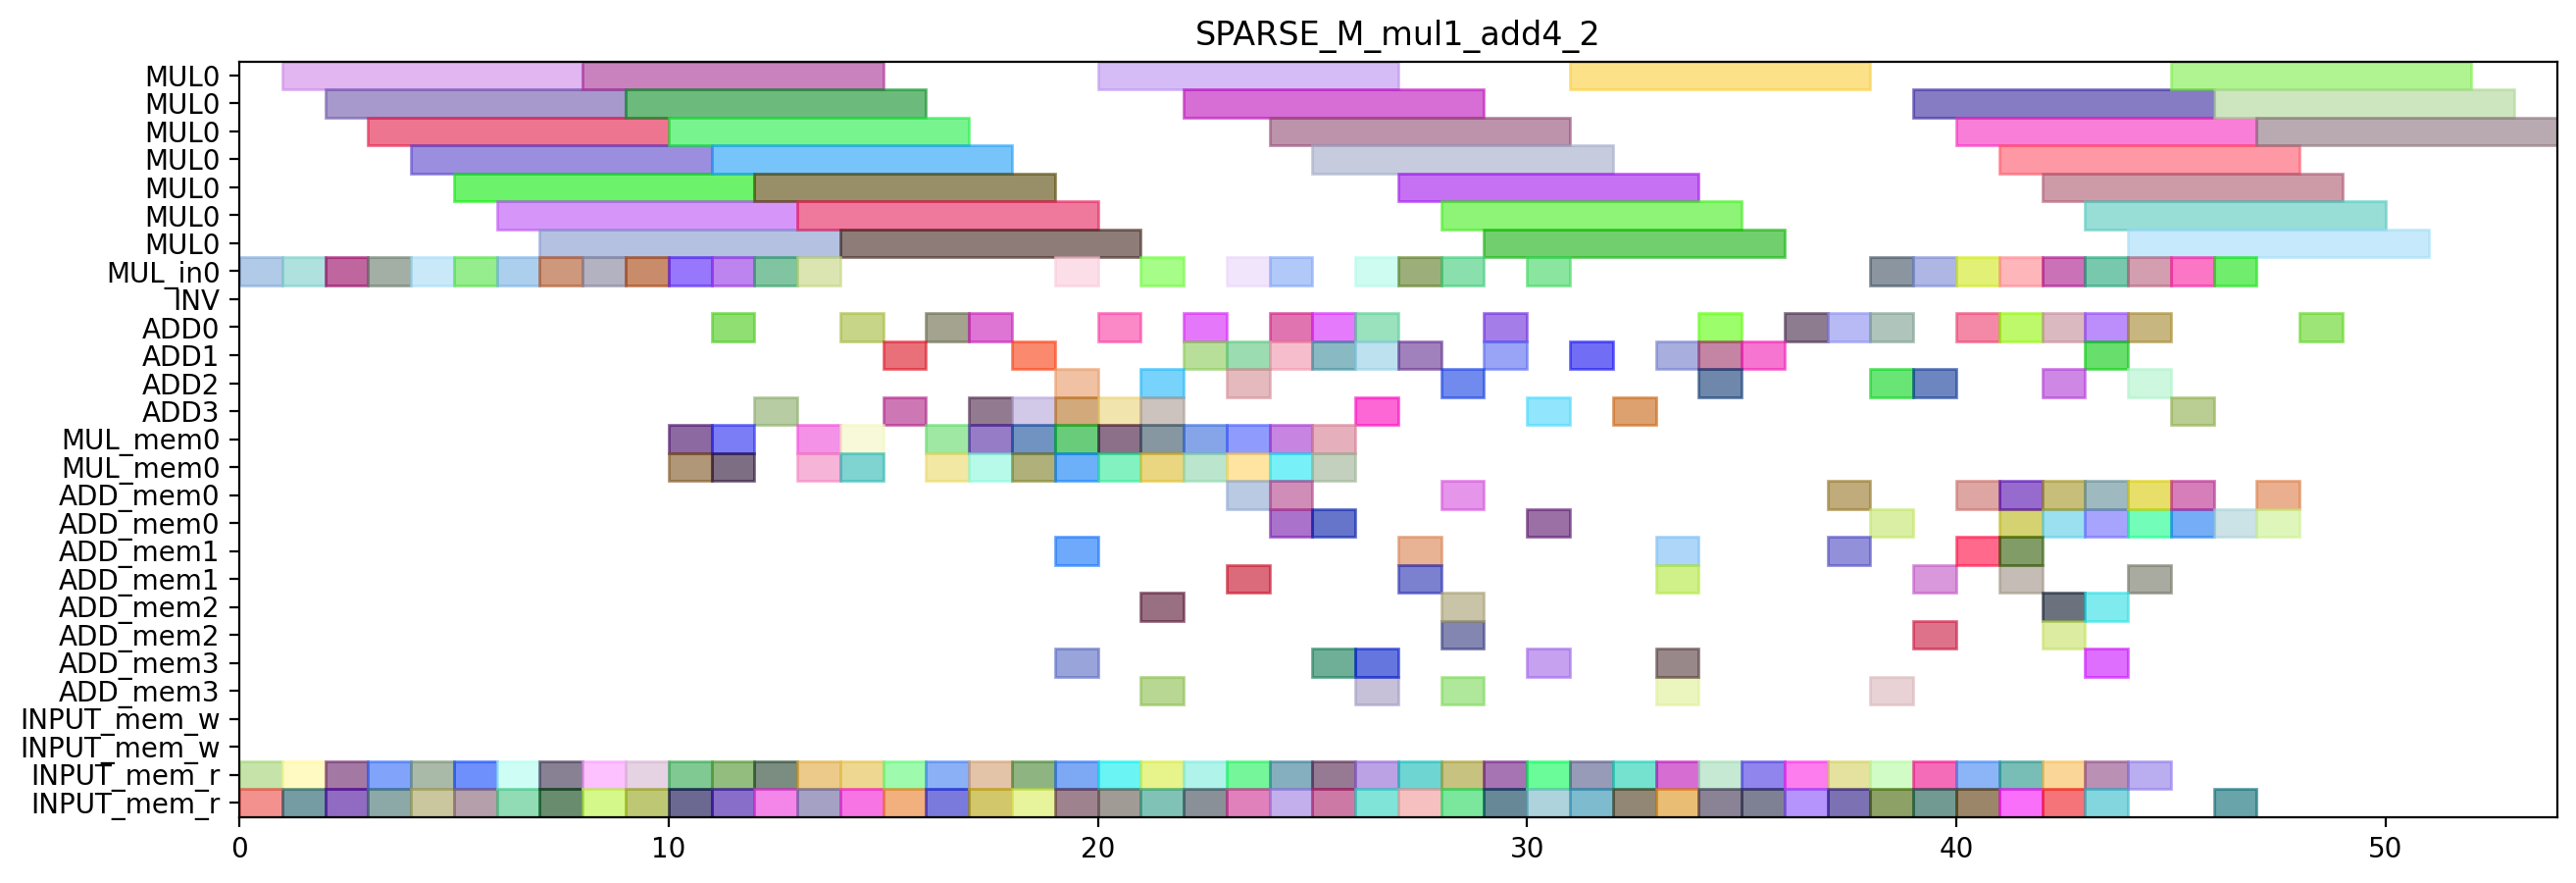

Here is the Python script that generated this plot:
from pyschedule import Scenario, solvers, plotters, alt


def solve():
	horizon = 133
	S = Scenario("SPARSE_M_mul1_add4_2", horizon=horizon)

	# resource
	MUL = S.Resources('MUL', num=1, size=7)
	MUL_in = S.Resources('MUL_in', num=1)
	INV = S.Resource('INV')
	ADD = S.Resources('ADD', num=4, periods=range(1, horizon))
	MUL_mem = S.Resources('MUL_mem', num=1, size=2)
	ADD_mem = S.Resources('ADD_mem', num=4, size=2)
	INPUT_mem_w = S.Resource('INPUT_mem_w', size=2)
	INPUT_mem_r = S.Resource('INPUT_mem_r', size=2)

	# result of previous scheduling
	t4_t2_t1_in = S.Task('t4_t2_t1_in', length=1, delay_cost=1)
	S += t4_t2_t1_in >= 0
	t4_t2_t1_in += MUL_in[0]

	t4_t2_t1_mem0 = S.Task('t4_t2_t1_mem0', length=1, delay_cost=1)
	S += t4_t2_t1_mem0 >= 0
	t4_t2_t1_mem0 += INPUT_mem_r

	t4_t2_t1_mem1 = S.Task('t4_t2_t1_mem1', length=1, delay_cost=1)
	S += t4_t2_t1_mem1 >= 0
	t4_t2_t1_mem1 += INPUT_mem_r

	t4_t1_t0_in = S.Task('t4_t1_t0_in', length=1, delay_cost=1)
	S += t4_t1_t0_in >= 1
	t4_t1_t0_in += MUL_in[0]

	t4_t1_t0_mem0 = S.Task('t4_t1_t0_mem0', length=1, delay_cost=1)
	S += t4_t1_t0_mem0 >= 1
	t4_t1_t0_mem0 += INPUT_mem_r

	t4_t1_t0_mem1 = S.Task('t4_t1_t0_mem1', length=1, delay_cost=1)
	S += t4_t1_t0_mem1 >= 1
	t4_t1_t0_mem1 += INPUT_mem_r

	t4_t2_t1 = S.Task('t4_t2_t1', length=7, delay_cost=1)
	S += t4_t2_t1 >= 1
	t4_t2_t1 += MUL[0]

	t4_t0_t1_in = S.Task('t4_t0_t1_in', length=1, delay_cost=1)
	S += t4_t0_t1_in >= 2
	t4_t0_t1_in += MUL_in[0]

	t4_t0_t1_mem0 = S.Task('t4_t0_t1_mem0', length=1, delay_cost=1)
	S += t4_t0_t1_mem0 >= 2
	t4_t0_t1_mem0 += INPUT_mem_r

	t4_t0_t1_mem1 = S.Task('t4_t0_t1_mem1', length=1, delay_cost=1)
	S += t4_t0_t1_mem1 >= 2
	t4_t0_t1_mem1 += INPUT_mem_r

	t4_t1_t0 = S.Task('t4_t1_t0', length=7, delay_cost=1)
	S += t4_t1_t0 >= 2
	t4_t1_t0 += MUL[0]

	t4_t0_t0_in = S.Task('t4_t0_t0_in', length=1, delay_cost=1)
	S += t4_t0_t0_in >= 3
	t4_t0_t0_in += MUL_in[0]

	t4_t0_t0_mem0 = S.Task('t4_t0_t0_mem0', length=1, delay_cost=1)
	S += t4_t0_t0_mem0 >= 3
	t4_t0_t0_mem0 += INPUT_mem_r

	t4_t0_t0_mem1 = S.Task('t4_t0_t0_mem1', length=1, delay_cost=1)
	S += t4_t0_t0_mem1 >= 3
	t4_t0_t0_mem1 += INPUT_mem_r

	t4_t0_t1 = S.Task('t4_t0_t1', length=7, delay_cost=1)
	S += t4_t0_t1 >= 3
	t4_t0_t1 += MUL[0]

	t4_t0_t0 = S.Task('t4_t0_t0', length=7, delay_cost=1)
	S += t4_t0_t0 >= 4
	t4_t0_t0 += MUL[0]

	t4_t8_t0_in = S.Task('t4_t8_t0_in', length=1, delay_cost=1)
	S += t4_t8_t0_in >= 4
	t4_t8_t0_in += MUL_in[0]

	t4_t8_t0_mem0 = S.Task('t4_t8_t0_mem0', length=1, delay_cost=1)
	S += t4_t8_t0_mem0 >= 4
	t4_t8_t0_mem0 += INPUT_mem_r

	t4_t8_t0_mem1 = S.Task('t4_t8_t0_mem1', length=1, delay_cost=1)
	S += t4_t8_t0_mem1 >= 4
	t4_t8_t0_mem1 += INPUT_mem_r

	t2_t1_in = S.Task('t2_t1_in', length=1, delay_cost=1)
	S += t2_t1_in >= 5
	t2_t1_in += MUL_in[0]

	t2_t1_mem0 = S.Task('t2_t1_mem0', length=1, delay_cost=1)
	S += t2_t1_mem0 >= 5
	t2_t1_mem0 += INPUT_mem_r

	t2_t1_mem1 = S.Task('t2_t1_mem1', length=1, delay_cost=1)
	S += t2_t1_mem1 >= 5
	t2_t1_mem1 += INPUT_mem_r

	t4_t8_t0 = S.Task('t4_t8_t0', length=7, delay_cost=1)
	S += t4_t8_t0 >= 5
	t4_t8_t0 += MUL[0]

	t2_t0_in = S.Task('t2_t0_in', length=1, delay_cost=1)
	S += t2_t0_in >= 6
	t2_t0_in += MUL_in[0]

	t2_t0_mem0 = S.Task('t2_t0_mem0', length=1, delay_cost=1)
	S += t2_t0_mem0 >= 6
	t2_t0_mem0 += INPUT_mem_r

	t2_t0_mem1 = S.Task('t2_t0_mem1', length=1, delay_cost=1)
	S += t2_t0_mem1 >= 6
	t2_t0_mem1 += INPUT_mem_r

	t2_t1 = S.Task('t2_t1', length=7, delay_cost=1)
	S += t2_t1 >= 6
	t2_t1 += MUL[0]

	t1_t0_in = S.Task('t1_t0_in', length=1, delay_cost=1)
	S += t1_t0_in >= 7
	t1_t0_in += MUL_in[0]

	t1_t0_mem0 = S.Task('t1_t0_mem0', length=1, delay_cost=1)
	S += t1_t0_mem0 >= 7
	t1_t0_mem0 += INPUT_mem_r

	t1_t0_mem1 = S.Task('t1_t0_mem1', length=1, delay_cost=1)
	S += t1_t0_mem1 >= 7
	t1_t0_mem1 += INPUT_mem_r

	t2_t0 = S.Task('t2_t0', length=7, delay_cost=1)
	S += t2_t0 >= 7
	t2_t0 += MUL[0]

	t0_t1_in = S.Task('t0_t1_in', length=1, delay_cost=1)
	S += t0_t1_in >= 8
	t0_t1_in += MUL_in[0]

	t0_t1_mem0 = S.Task('t0_t1_mem0', length=1, delay_cost=1)
	S += t0_t1_mem0 >= 8
	t0_t1_mem0 += INPUT_mem_r

	t0_t1_mem1 = S.Task('t0_t1_mem1', length=1, delay_cost=1)
	S += t0_t1_mem1 >= 8
	t0_t1_mem1 += INPUT_mem_r

	t1_t0 = S.Task('t1_t0', length=7, delay_cost=1)
	S += t1_t0 >= 8
	t1_t0 += MUL[0]

	t0_t1 = S.Task('t0_t1', length=7, delay_cost=1)
	S += t0_t1 >= 9
	t0_t1 += MUL[0]

	t4_t8_t1_in = S.Task('t4_t8_t1_in', length=1, delay_cost=1)
	S += t4_t8_t1_in >= 9
	t4_t8_t1_in += MUL_in[0]

	t4_t8_t1_mem0 = S.Task('t4_t8_t1_mem0', length=1, delay_cost=1)
	S += t4_t8_t1_mem0 >= 9
	t4_t8_t1_mem0 += INPUT_mem_r

	t4_t8_t1_mem1 = S.Task('t4_t8_t1_mem1', length=1, delay_cost=1)
	S += t4_t8_t1_mem1 >= 9
	t4_t8_t1_mem1 += INPUT_mem_r

	t4_t2_t0_in = S.Task('t4_t2_t0_in', length=1, delay_cost=1)
	S += t4_t2_t0_in >= 10
	t4_t2_t0_in += MUL_in[0]

	t4_t2_t0_mem0 = S.Task('t4_t2_t0_mem0', length=1, delay_cost=1)
	S += t4_t2_t0_mem0 >= 10
	t4_t2_t0_mem0 += INPUT_mem_r

	t4_t2_t0_mem1 = S.Task('t4_t2_t0_mem1', length=1, delay_cost=1)
	S += t4_t2_t0_mem1 >= 10
	t4_t2_t0_mem1 += INPUT_mem_r

	t4_t8_t1 = S.Task('t4_t8_t1', length=7, delay_cost=1)
	S += t4_t8_t1 >= 10
	t4_t8_t1 += MUL[0]

	t4_t1_t1_in = S.Task('t4_t1_t1_in', length=1, delay_cost=1)
	S += t4_t1_t1_in >= 11
	t4_t1_t1_in += MUL_in[0]

	t4_t1_t1_mem0 = S.Task('t4_t1_t1_mem0', length=1, delay_cost=1)
	S += t4_t1_t1_mem0 >= 11
	t4_t1_t1_mem0 += INPUT_mem_r

	t4_t1_t1_mem1 = S.Task('t4_t1_t1_mem1', length=1, delay_cost=1)
	S += t4_t1_t1_mem1 >= 11
	t4_t1_t1_mem1 += INPUT_mem_r

	t4_t2_t0 = S.Task('t4_t2_t0', length=7, delay_cost=1)
	S += t4_t2_t0 >= 11
	t4_t2_t0 += MUL[0]

	t1_t1_in = S.Task('t1_t1_in', length=1, delay_cost=1)
	S += t1_t1_in >= 12
	t1_t1_in += MUL_in[0]

	t1_t1_mem0 = S.Task('t1_t1_mem0', length=1, delay_cost=1)
	S += t1_t1_mem0 >= 12
	t1_t1_mem0 += INPUT_mem_r

	t1_t1_mem1 = S.Task('t1_t1_mem1', length=1, delay_cost=1)
	S += t1_t1_mem1 >= 12
	t1_t1_mem1 += INPUT_mem_r

	t4_t1_t1 = S.Task('t4_t1_t1', length=7, delay_cost=1)
	S += t4_t1_t1 >= 12
	t4_t1_t1 += MUL[0]

	t0_t0_in = S.Task('t0_t0_in', length=1, delay_cost=1)
	S += t0_t0_in >= 13
	t0_t0_in += MUL_in[0]

	t0_t0_mem0 = S.Task('t0_t0_mem0', length=1, delay_cost=1)
	S += t0_t0_mem0 >= 13
	t0_t0_mem0 += INPUT_mem_r

	t0_t0_mem1 = S.Task('t0_t0_mem1', length=1, delay_cost=1)
	S += t0_t0_mem1 >= 13
	t0_t0_mem1 += INPUT_mem_r

	t1_t1 = S.Task('t1_t1', length=7, delay_cost=1)
	S += t1_t1 >= 13
	t1_t1 += MUL[0]

	t0_t0 = S.Task('t0_t0', length=7, delay_cost=1)
	S += t0_t0 >= 14
	t0_t0 += MUL[0]

	t4_t51_mem0 = S.Task('t4_t51_mem0', length=1, delay_cost=1)
	S += t4_t51_mem0 >= 14
	t4_t51_mem0 += INPUT_mem_r

	t4_t51_mem1 = S.Task('t4_t51_mem1', length=1, delay_cost=1)
	S += t4_t51_mem1 >= 14
	t4_t51_mem1 += INPUT_mem_r

	t4_t1_t2_mem0 = S.Task('t4_t1_t2_mem0', length=1, delay_cost=1)
	S += t4_t1_t2_mem0 >= 15
	t4_t1_t2_mem0 += INPUT_mem_r

	t4_t1_t2_mem1 = S.Task('t4_t1_t2_mem1', length=1, delay_cost=1)
	S += t4_t1_t2_mem1 >= 15
	t4_t1_t2_mem1 += INPUT_mem_r

	t4_t51 = S.Task('t4_t51', length=1, delay_cost=1)
	S += t4_t51 >= 15
	t4_t51 += ADD[3]

	t2_t2_mem0 = S.Task('t2_t2_mem0', length=1, delay_cost=1)
	S += t2_t2_mem0 >= 16
	t2_t2_mem0 += INPUT_mem_r

	t2_t2_mem1 = S.Task('t2_t2_mem1', length=1, delay_cost=1)
	S += t2_t2_mem1 >= 16
	t2_t2_mem1 += INPUT_mem_r

	t4_t1_t2 = S.Task('t4_t1_t2', length=1, delay_cost=1)
	S += t4_t1_t2 >= 16
	t4_t1_t2 += ADD[0]

	t0_t2_mem0 = S.Task('t0_t2_mem0', length=1, delay_cost=1)
	S += t0_t2_mem0 >= 17
	t0_t2_mem0 += INPUT_mem_r

	t0_t2_mem1 = S.Task('t0_t2_mem1', length=1, delay_cost=1)
	S += t0_t2_mem1 >= 17
	t0_t2_mem1 += INPUT_mem_r

	t2_t2 = S.Task('t2_t2', length=1, delay_cost=1)
	S += t2_t2 >= 17
	t2_t2 += ADD[0]

	t0_t2 = S.Task('t0_t2', length=1, delay_cost=1)
	S += t0_t2 >= 18
	t0_t2 += ADD[1]

	t0_t3_mem0 = S.Task('t0_t3_mem0', length=1, delay_cost=1)
	S += t0_t3_mem0 >= 18
	t0_t3_mem0 += INPUT_mem_r

	t0_t3_mem1 = S.Task('t0_t3_mem1', length=1, delay_cost=1)
	S += t0_t3_mem1 >= 18
	t0_t3_mem1 += INPUT_mem_r

	t0_t3 = S.Task('t0_t3', length=1, delay_cost=1)
	S += t0_t3 >= 19
	t0_t3 += ADD[3]

	t4_t0_t2_mem0 = S.Task('t4_t0_t2_mem0', length=1, delay_cost=1)
	S += t4_t0_t2_mem0 >= 19
	t4_t0_t2_mem0 += INPUT_mem_r

	t4_t0_t2_mem1 = S.Task('t4_t0_t2_mem1', length=1, delay_cost=1)
	S += t4_t0_t2_mem1 >= 19
	t4_t0_t2_mem1 += INPUT_mem_r

	t4_t0_t2 = S.Task('t4_t0_t2', length=1, delay_cost=1)
	S += t4_t0_t2 >= 20
	t4_t0_t2 += ADD[3]

	t4_t0_t3_mem0 = S.Task('t4_t0_t3_mem0', length=1, delay_cost=1)
	S += t4_t0_t3_mem0 >= 20
	t4_t0_t3_mem0 += INPUT_mem_r

	t4_t0_t3_mem1 = S.Task('t4_t0_t3_mem1', length=1, delay_cost=1)
	S += t4_t0_t3_mem1 >= 20
	t4_t0_t3_mem1 += INPUT_mem_r

	t1_t2_mem0 = S.Task('t1_t2_mem0', length=1, delay_cost=1)
	S += t1_t2_mem0 >= 21
	t1_t2_mem0 += INPUT_mem_r

	t1_t2_mem1 = S.Task('t1_t2_mem1', length=1, delay_cost=1)
	S += t1_t2_mem1 >= 21
	t1_t2_mem1 += INPUT_mem_r

	t4_t0_t3 = S.Task('t4_t0_t3', length=1, delay_cost=1)
	S += t4_t0_t3 >= 21
	t4_t0_t3 += ADD[2]

	t1_t2 = S.Task('t1_t2', length=1, delay_cost=1)
	S += t1_t2 >= 22
	t1_t2 += ADD[1]

	t2_t3_mem0 = S.Task('t2_t3_mem0', length=1, delay_cost=1)
	S += t2_t3_mem0 >= 22
	t2_t3_mem0 += INPUT_mem_r

	t2_t3_mem1 = S.Task('t2_t3_mem1', length=1, delay_cost=1)
	S += t2_t3_mem1 >= 22
	t2_t3_mem1 += INPUT_mem_r

	t2_t3 = S.Task('t2_t3', length=1, delay_cost=1)
	S += t2_t3 >= 23
	t2_t3 += ADD[1]

	t4_t1_t3_mem0 = S.Task('t4_t1_t3_mem0', length=1, delay_cost=1)
	S += t4_t1_t3_mem0 >= 23
	t4_t1_t3_mem0 += INPUT_mem_r

	t4_t1_t3_mem1 = S.Task('t4_t1_t3_mem1', length=1, delay_cost=1)
	S += t4_t1_t3_mem1 >= 23
	t4_t1_t3_mem1 += INPUT_mem_r

	t4_t1_t3 = S.Task('t4_t1_t3', length=1, delay_cost=1)
	S += t4_t1_t3 >= 24
	t4_t1_t3 += ADD[0]

	t4_t50_mem0 = S.Task('t4_t50_mem0', length=1, delay_cost=1)
	S += t4_t50_mem0 >= 24
	t4_t50_mem0 += INPUT_mem_r

	t4_t50_mem1 = S.Task('t4_t50_mem1', length=1, delay_cost=1)
	S += t4_t50_mem1 >= 24
	t4_t50_mem1 += INPUT_mem_r

	t4_t41_mem0 = S.Task('t4_t41_mem0', length=1, delay_cost=1)
	S += t4_t41_mem0 >= 25
	t4_t41_mem0 += INPUT_mem_r

	t4_t41_mem1 = S.Task('t4_t41_mem1', length=1, delay_cost=1)
	S += t4_t41_mem1 >= 25
	t4_t41_mem1 += INPUT_mem_r

	t4_t50 = S.Task('t4_t50', length=1, delay_cost=1)
	S += t4_t50 >= 25
	t4_t50 += ADD[0]

	t1_t3_mem0 = S.Task('t1_t3_mem0', length=1, delay_cost=1)
	S += t1_t3_mem0 >= 26
	t1_t3_mem0 += INPUT_mem_r

	t1_t3_mem1 = S.Task('t1_t3_mem1', length=1, delay_cost=1)
	S += t1_t3_mem1 >= 26
	t1_t3_mem1 += INPUT_mem_r

	t4_t41 = S.Task('t4_t41', length=1, delay_cost=1)
	S += t4_t41 >= 26
	t4_t41 += ADD[3]

	t1_t3 = S.Task('t1_t3', length=1, delay_cost=1)
	S += t1_t3 >= 27
	t1_t3 += ADD[1]

	t4_t40_mem0 = S.Task('t4_t40_mem0', length=1, delay_cost=1)
	S += t4_t40_mem0 >= 27
	t4_t40_mem0 += INPUT_mem_r

	t4_t40_mem1 = S.Task('t4_t40_mem1', length=1, delay_cost=1)
	S += t4_t40_mem1 >= 27
	t4_t40_mem1 += INPUT_mem_r

	t4_t2_t3_mem0 = S.Task('t4_t2_t3_mem0', length=1, delay_cost=1)
	S += t4_t2_t3_mem0 >= 28
	t4_t2_t3_mem0 += INPUT_mem_r

	t4_t2_t3_mem1 = S.Task('t4_t2_t3_mem1', length=1, delay_cost=1)
	S += t4_t2_t3_mem1 >= 28
	t4_t2_t3_mem1 += INPUT_mem_r

	t4_t40 = S.Task('t4_t40', length=1, delay_cost=1)
	S += t4_t40 >= 28
	t4_t40 += ADD[2]

	t4_t2_t2_mem0 = S.Task('t4_t2_t2_mem0', length=1, delay_cost=1)
	S += t4_t2_t2_mem0 >= 29
	t4_t2_t2_mem0 += INPUT_mem_r

	t4_t2_t2_mem1 = S.Task('t4_t2_t2_mem1', length=1, delay_cost=1)
	S += t4_t2_t2_mem1 >= 29
	t4_t2_t2_mem1 += INPUT_mem_r

	t4_t2_t3 = S.Task('t4_t2_t3', length=1, delay_cost=1)
	S += t4_t2_t3 >= 29
	t4_t2_t3 += ADD[0]

	t4_t2_t2 = S.Task('t4_t2_t2', length=1, delay_cost=1)
	S += t4_t2_t2 >= 30
	t4_t2_t2 += ADD[3]

	t91_mem0 = S.Task('t91_mem0', length=1, delay_cost=1)
	S += t91_mem0 >= 30
	t91_mem0 += INPUT_mem_r

	t91_mem1 = S.Task('t91_mem1', length=1, delay_cost=1)
	S += t91_mem1 >= 30
	t91_mem1 += INPUT_mem_r

	t100_mem0 = S.Task('t100_mem0', length=1, delay_cost=1)
	S += t100_mem0 >= 31
	t100_mem0 += INPUT_mem_r

	t100_mem1 = S.Task('t100_mem1', length=1, delay_cost=1)
	S += t100_mem1 >= 31
	t100_mem1 += INPUT_mem_r

	t91 = S.Task('t91', length=1, delay_cost=1)
	S += t91 >= 31
	t91 += ADD[1]

	t100 = S.Task('t100', length=1, delay_cost=1)
	S += t100 >= 32
	t100 += ADD[3]

	t101_mem0 = S.Task('t101_mem0', length=1, delay_cost=1)
	S += t101_mem0 >= 32
	t101_mem0 += INPUT_mem_r

	t101_mem1 = S.Task('t101_mem1', length=1, delay_cost=1)
	S += t101_mem1 >= 32
	t101_mem1 += INPUT_mem_r

	t101 = S.Task('t101', length=1, delay_cost=1)
	S += t101 >= 33
	t101 += ADD[1]

	t5_t0_t2_mem0 = S.Task('t5_t0_t2_mem0', length=1, delay_cost=1)
	S += t5_t0_t2_mem0 >= 33
	t5_t0_t2_mem0 += INPUT_mem_r

	t5_t0_t2_mem1 = S.Task('t5_t0_t2_mem1', length=1, delay_cost=1)
	S += t5_t0_t2_mem1 >= 33
	t5_t0_t2_mem1 += INPUT_mem_r

	t4_t8_t2_mem0 = S.Task('t4_t8_t2_mem0', length=1, delay_cost=1)
	S += t4_t8_t2_mem0 >= 34
	t4_t8_t2_mem0 += INPUT_mem_r

	t4_t8_t2_mem1 = S.Task('t4_t8_t2_mem1', length=1, delay_cost=1)
	S += t4_t8_t2_mem1 >= 34
	t4_t8_t2_mem1 += INPUT_mem_r

	t5_t0_t2 = S.Task('t5_t0_t2', length=1, delay_cost=1)
	S += t5_t0_t2 >= 34
	t5_t0_t2 += ADD[0]

	t4_t8_t2 = S.Task('t4_t8_t2', length=1, delay_cost=1)
	S += t4_t8_t2 >= 35
	t4_t8_t2 += ADD[1]

	t5_t8_t2_mem0 = S.Task('t5_t8_t2_mem0', length=1, delay_cost=1)
	S += t5_t8_t2_mem0 >= 35
	t5_t8_t2_mem0 += INPUT_mem_r

	t5_t8_t2_mem1 = S.Task('t5_t8_t2_mem1', length=1, delay_cost=1)
	S += t5_t8_t2_mem1 >= 35
	t5_t8_t2_mem1 += INPUT_mem_r

	t5_t8_t2 = S.Task('t5_t8_t2', length=1, delay_cost=1)
	S += t5_t8_t2 >= 36
	t5_t8_t2 += ADD[0]

	t81_mem0 = S.Task('t81_mem0', length=1, delay_cost=1)
	S += t81_mem0 >= 36
	t81_mem0 += INPUT_mem_r

	t81_mem1 = S.Task('t81_mem1', length=1, delay_cost=1)
	S += t81_mem1 >= 36
	t81_mem1 += INPUT_mem_r

	t70_mem0 = S.Task('t70_mem0', length=1, delay_cost=1)
	S += t70_mem0 >= 37
	t70_mem0 += INPUT_mem_r

	t70_mem1 = S.Task('t70_mem1', length=1, delay_cost=1)
	S += t70_mem1 >= 37
	t70_mem1 += INPUT_mem_r

	t81 = S.Task('t81', length=1, delay_cost=1)
	S += t81 >= 37
	t81 += ADD[0]

	t4_t8_t3_mem0 = S.Task('t4_t8_t3_mem0', length=1, delay_cost=1)
	S += t4_t8_t3_mem0 >= 38
	t4_t8_t3_mem0 += INPUT_mem_r

	t4_t8_t3_mem1 = S.Task('t4_t8_t3_mem1', length=1, delay_cost=1)
	S += t4_t8_t3_mem1 >= 38
	t4_t8_t3_mem1 += INPUT_mem_r

	t70 = S.Task('t70', length=1, delay_cost=1)
	S += t70 >= 38
	t70 += ADD[0]

	t4_t8_t3 = S.Task('t4_t8_t3', length=1, delay_cost=1)
	S += t4_t8_t3 >= 39
	t4_t8_t3 += ADD[2]

	t71_mem0 = S.Task('t71_mem0', length=1, delay_cost=1)
	S += t71_mem0 >= 39
	t71_mem0 += INPUT_mem_r

	t71_mem1 = S.Task('t71_mem1', length=1, delay_cost=1)
	S += t71_mem1 >= 39
	t71_mem1 += INPUT_mem_r

	t71 = S.Task('t71', length=1, delay_cost=1)
	S += t71 >= 40
	t71 += ADD[0]

	t90_mem0 = S.Task('t90_mem0', length=1, delay_cost=1)
	S += t90_mem0 >= 40
	t90_mem0 += INPUT_mem_r

	t90_mem1 = S.Task('t90_mem1', length=1, delay_cost=1)
	S += t90_mem1 >= 40
	t90_mem1 += INPUT_mem_r

	t80_mem0 = S.Task('t80_mem0', length=1, delay_cost=1)
	S += t80_mem0 >= 41
	t80_mem0 += INPUT_mem_r

	t80_mem1 = S.Task('t80_mem1', length=1, delay_cost=1)
	S += t80_mem1 >= 41
	t80_mem1 += INPUT_mem_r

	t90 = S.Task('t90', length=1, delay_cost=1)
	S += t90 >= 41
	t90 += ADD[0]

	t80 = S.Task('t80', length=1, delay_cost=1)
	S += t80 >= 42
	t80 += ADD[2]


	# new tasks
	t1_t4_in = S.Task('t1_t4_in', length=1, delay_cost=1)
	t1_t4_in += alt(MUL_in)
	t1_t4 = S.Task('t1_t4', length=7, delay_cost=1)
	t1_t4 += alt(MUL)
	S += t1_t4>=t1_t4_in

	t1_t4_mem0 = S.Task('t1_t4_mem0', length=1, delay_cost=1)
	t1_t4_mem0 += ADD_mem[1]
	S += 22<t1_t4_mem0
	S += t1_t4_mem0<=t1_t4

	t1_t4_mem1 = S.Task('t1_t4_mem1', length=1, delay_cost=1)
	t1_t4_mem1 += ADD_mem[1]
	S += 27<t1_t4_mem1
	S += t1_t4_mem1<=t1_t4

	t10 = S.Task('t10', length=1, delay_cost=1)
	t10 += alt(ADD)

	t10_mem0 = S.Task('t10_mem0', length=1, delay_cost=1)
	t10_mem0 += MUL_mem[0]
	S += 14<t10_mem0
	S += t10_mem0<=t10

	t10_mem1 = S.Task('t10_mem1', length=1, delay_cost=1)
	t10_mem1 += MUL_mem[0]
	S += 19<t10_mem1
	S += t10_mem1<=t10

	t1_t5 = S.Task('t1_t5', length=1, delay_cost=1)
	t1_t5 += alt(ADD)

	t1_t5_mem0 = S.Task('t1_t5_mem0', length=1, delay_cost=1)
	t1_t5_mem0 += MUL_mem[0]
	S += 14<t1_t5_mem0
	S += t1_t5_mem0<=t1_t5

	t1_t5_mem1 = S.Task('t1_t5_mem1', length=1, delay_cost=1)
	t1_t5_mem1 += MUL_mem[0]
	S += 19<t1_t5_mem1
	S += t1_t5_mem1<=t1_t5

	t2_t4_in = S.Task('t2_t4_in', length=1, delay_cost=1)
	t2_t4_in += alt(MUL_in)
	t2_t4 = S.Task('t2_t4', length=7, delay_cost=1)
	t2_t4 += alt(MUL)
	S += t2_t4>=t2_t4_in

	t2_t4_mem0 = S.Task('t2_t4_mem0', length=1, delay_cost=1)
	t2_t4_mem0 += ADD_mem[0]
	S += 17<t2_t4_mem0
	S += t2_t4_mem0<=t2_t4

	t2_t4_mem1 = S.Task('t2_t4_mem1', length=1, delay_cost=1)
	t2_t4_mem1 += ADD_mem[1]
	S += 23<t2_t4_mem1
	S += t2_t4_mem1<=t2_t4

	t20 = S.Task('t20', length=1, delay_cost=1)
	t20 += alt(ADD)

	t20_mem0 = S.Task('t20_mem0', length=1, delay_cost=1)
	t20_mem0 += MUL_mem[0]
	S += 13<t20_mem0
	S += t20_mem0<=t20

	t20_mem1 = S.Task('t20_mem1', length=1, delay_cost=1)
	t20_mem1 += MUL_mem[0]
	S += 12<t20_mem1
	S += t20_mem1<=t20

	t2_t5 = S.Task('t2_t5', length=1, delay_cost=1)
	t2_t5 += alt(ADD)

	t2_t5_mem0 = S.Task('t2_t5_mem0', length=1, delay_cost=1)
	t2_t5_mem0 += MUL_mem[0]
	S += 13<t2_t5_mem0
	S += t2_t5_mem0<=t2_t5

	t2_t5_mem1 = S.Task('t2_t5_mem1', length=1, delay_cost=1)
	t2_t5_mem1 += MUL_mem[0]
	S += 12<t2_t5_mem1
	S += t2_t5_mem1<=t2_t5

	t0_t4_in = S.Task('t0_t4_in', length=1, delay_cost=1)
	t0_t4_in += alt(MUL_in)
	t0_t4 = S.Task('t0_t4', length=7, delay_cost=1)
	t0_t4 += alt(MUL)
	S += t0_t4>=t0_t4_in

	t0_t4_mem0 = S.Task('t0_t4_mem0', length=1, delay_cost=1)
	t0_t4_mem0 += ADD_mem[1]
	S += 18<t0_t4_mem0
	S += t0_t4_mem0<=t0_t4

	t0_t4_mem1 = S.Task('t0_t4_mem1', length=1, delay_cost=1)
	t0_t4_mem1 += ADD_mem[3]
	S += 19<t0_t4_mem1
	S += t0_t4_mem1<=t0_t4

	t00 = S.Task('t00', length=1, delay_cost=1)
	t00 += alt(ADD)

	t00_mem0 = S.Task('t00_mem0', length=1, delay_cost=1)
	t00_mem0 += MUL_mem[0]
	S += 20<t00_mem0
	S += t00_mem0<=t00

	t00_mem1 = S.Task('t00_mem1', length=1, delay_cost=1)
	t00_mem1 += MUL_mem[0]
	S += 15<t00_mem1
	S += t00_mem1<=t00

	t0_t5 = S.Task('t0_t5', length=1, delay_cost=1)
	t0_t5 += alt(ADD)

	t0_t5_mem0 = S.Task('t0_t5_mem0', length=1, delay_cost=1)
	t0_t5_mem0 += MUL_mem[0]
	S += 20<t0_t5_mem0
	S += t0_t5_mem0<=t0_t5

	t0_t5_mem1 = S.Task('t0_t5_mem1', length=1, delay_cost=1)
	t0_t5_mem1 += MUL_mem[0]
	S += 15<t0_t5_mem1
	S += t0_t5_mem1<=t0_t5

	t4_t0_t4_in = S.Task('t4_t0_t4_in', length=1, delay_cost=1)
	t4_t0_t4_in += alt(MUL_in)
	t4_t0_t4 = S.Task('t4_t0_t4', length=7, delay_cost=1)
	t4_t0_t4 += alt(MUL)
	S += t4_t0_t4>=t4_t0_t4_in

	t4_t0_t4_mem0 = S.Task('t4_t0_t4_mem0', length=1, delay_cost=1)
	t4_t0_t4_mem0 += ADD_mem[3]
	S += 20<t4_t0_t4_mem0
	S += t4_t0_t4_mem0<=t4_t0_t4

	t4_t0_t4_mem1 = S.Task('t4_t0_t4_mem1', length=1, delay_cost=1)
	t4_t0_t4_mem1 += ADD_mem[2]
	S += 21<t4_t0_t4_mem1
	S += t4_t0_t4_mem1<=t4_t0_t4

	t4_t00 = S.Task('t4_t00', length=1, delay_cost=1)
	t4_t00 += alt(ADD)

	t4_t00_mem0 = S.Task('t4_t00_mem0', length=1, delay_cost=1)
	t4_t00_mem0 += MUL_mem[0]
	S += 10<t4_t00_mem0
	S += t4_t00_mem0<=t4_t00

	t4_t00_mem1 = S.Task('t4_t00_mem1', length=1, delay_cost=1)
	t4_t00_mem1 += MUL_mem[0]
	S += 9<t4_t00_mem1
	S += t4_t00_mem1<=t4_t00

	t4_t0_t5 = S.Task('t4_t0_t5', length=1, delay_cost=1)
	t4_t0_t5 += alt(ADD)

	t4_t0_t5_mem0 = S.Task('t4_t0_t5_mem0', length=1, delay_cost=1)
	t4_t0_t5_mem0 += MUL_mem[0]
	S += 10<t4_t0_t5_mem0
	S += t4_t0_t5_mem0<=t4_t0_t5

	t4_t0_t5_mem1 = S.Task('t4_t0_t5_mem1', length=1, delay_cost=1)
	t4_t0_t5_mem1 += MUL_mem[0]
	S += 9<t4_t0_t5_mem1
	S += t4_t0_t5_mem1<=t4_t0_t5

	t4_t1_t4_in = S.Task('t4_t1_t4_in', length=1, delay_cost=1)
	t4_t1_t4_in += alt(MUL_in)
	t4_t1_t4 = S.Task('t4_t1_t4', length=7, delay_cost=1)
	t4_t1_t4 += alt(MUL)
	S += t4_t1_t4>=t4_t1_t4_in

	t4_t1_t4_mem0 = S.Task('t4_t1_t4_mem0', length=1, delay_cost=1)
	t4_t1_t4_mem0 += ADD_mem[0]
	S += 16<t4_t1_t4_mem0
	S += t4_t1_t4_mem0<=t4_t1_t4

	t4_t1_t4_mem1 = S.Task('t4_t1_t4_mem1', length=1, delay_cost=1)
	t4_t1_t4_mem1 += ADD_mem[0]
	S += 24<t4_t1_t4_mem1
	S += t4_t1_t4_mem1<=t4_t1_t4

	t4_t10 = S.Task('t4_t10', length=1, delay_cost=1)
	t4_t10 += alt(ADD)

	t4_t10_mem0 = S.Task('t4_t10_mem0', length=1, delay_cost=1)
	t4_t10_mem0 += MUL_mem[0]
	S += 8<t4_t10_mem0
	S += t4_t10_mem0<=t4_t10

	t4_t10_mem1 = S.Task('t4_t10_mem1', length=1, delay_cost=1)
	t4_t10_mem1 += MUL_mem[0]
	S += 18<t4_t10_mem1
	S += t4_t10_mem1<=t4_t10

	t4_t1_t5 = S.Task('t4_t1_t5', length=1, delay_cost=1)
	t4_t1_t5 += alt(ADD)

	t4_t1_t5_mem0 = S.Task('t4_t1_t5_mem0', length=1, delay_cost=1)
	t4_t1_t5_mem0 += MUL_mem[0]
	S += 8<t4_t1_t5_mem0
	S += t4_t1_t5_mem0<=t4_t1_t5

	t4_t1_t5_mem1 = S.Task('t4_t1_t5_mem1', length=1, delay_cost=1)
	t4_t1_t5_mem1 += MUL_mem[0]
	S += 18<t4_t1_t5_mem1
	S += t4_t1_t5_mem1<=t4_t1_t5

	t4_t2_t4_in = S.Task('t4_t2_t4_in', length=1, delay_cost=1)
	t4_t2_t4_in += alt(MUL_in)
	t4_t2_t4 = S.Task('t4_t2_t4', length=7, delay_cost=1)
	t4_t2_t4 += alt(MUL)
	S += t4_t2_t4>=t4_t2_t4_in

	t4_t2_t4_mem0 = S.Task('t4_t2_t4_mem0', length=1, delay_cost=1)
	t4_t2_t4_mem0 += ADD_mem[3]
	S += 30<t4_t2_t4_mem0
	S += t4_t2_t4_mem0<=t4_t2_t4

	t4_t2_t4_mem1 = S.Task('t4_t2_t4_mem1', length=1, delay_cost=1)
	t4_t2_t4_mem1 += ADD_mem[0]
	S += 29<t4_t2_t4_mem1
	S += t4_t2_t4_mem1<=t4_t2_t4

	t4_t20 = S.Task('t4_t20', length=1, delay_cost=1)
	t4_t20 += alt(ADD)

	t4_t20_mem0 = S.Task('t4_t20_mem0', length=1, delay_cost=1)
	t4_t20_mem0 += MUL_mem[0]
	S += 17<t4_t20_mem0
	S += t4_t20_mem0<=t4_t20

	t4_t20_mem1 = S.Task('t4_t20_mem1', length=1, delay_cost=1)
	t4_t20_mem1 += MUL_mem[0]
	S += 7<t4_t20_mem1
	S += t4_t20_mem1<=t4_t20

	t4_t2_t5 = S.Task('t4_t2_t5', length=1, delay_cost=1)
	t4_t2_t5 += alt(ADD)

	t4_t2_t5_mem0 = S.Task('t4_t2_t5_mem0', length=1, delay_cost=1)
	t4_t2_t5_mem0 += MUL_mem[0]
	S += 17<t4_t2_t5_mem0
	S += t4_t2_t5_mem0<=t4_t2_t5

	t4_t2_t5_mem1 = S.Task('t4_t2_t5_mem1', length=1, delay_cost=1)
	t4_t2_t5_mem1 += MUL_mem[0]
	S += 7<t4_t2_t5_mem1
	S += t4_t2_t5_mem1<=t4_t2_t5

	t4_t6_t0_in = S.Task('t4_t6_t0_in', length=1, delay_cost=1)
	t4_t6_t0_in += alt(MUL_in)
	t4_t6_t0 = S.Task('t4_t6_t0', length=7, delay_cost=1)
	t4_t6_t0 += alt(MUL)
	S += t4_t6_t0>=t4_t6_t0_in

	t4_t6_t0_mem0 = S.Task('t4_t6_t0_mem0', length=1, delay_cost=1)
	t4_t6_t0_mem0 += ADD_mem[2]
	S += 28<t4_t6_t0_mem0
	S += t4_t6_t0_mem0<=t4_t6_t0

	t4_t6_t0_mem1 = S.Task('t4_t6_t0_mem1', length=1, delay_cost=1)
	t4_t6_t0_mem1 += ADD_mem[0]
	S += 25<t4_t6_t0_mem1
	S += t4_t6_t0_mem1<=t4_t6_t0

	t4_t6_t1_in = S.Task('t4_t6_t1_in', length=1, delay_cost=1)
	t4_t6_t1_in += alt(MUL_in)
	t4_t6_t1 = S.Task('t4_t6_t1', length=7, delay_cost=1)
	t4_t6_t1 += alt(MUL)
	S += t4_t6_t1>=t4_t6_t1_in

	t4_t6_t1_mem0 = S.Task('t4_t6_t1_mem0', length=1, delay_cost=1)
	t4_t6_t1_mem0 += ADD_mem[3]
	S += 26<t4_t6_t1_mem0
	S += t4_t6_t1_mem0<=t4_t6_t1

	t4_t6_t1_mem1 = S.Task('t4_t6_t1_mem1', length=1, delay_cost=1)
	t4_t6_t1_mem1 += ADD_mem[3]
	S += 15<t4_t6_t1_mem1
	S += t4_t6_t1_mem1<=t4_t6_t1

	t4_t6_t2 = S.Task('t4_t6_t2', length=1, delay_cost=1)
	t4_t6_t2 += alt(ADD)

	t4_t6_t2_mem0 = S.Task('t4_t6_t2_mem0', length=1, delay_cost=1)
	t4_t6_t2_mem0 += ADD_mem[2]
	S += 28<t4_t6_t2_mem0
	S += t4_t6_t2_mem0<=t4_t6_t2

	t4_t6_t2_mem1 = S.Task('t4_t6_t2_mem1', length=1, delay_cost=1)
	t4_t6_t2_mem1 += ADD_mem[3]
	S += 26<t4_t6_t2_mem1
	S += t4_t6_t2_mem1<=t4_t6_t2

	t4_t6_t3 = S.Task('t4_t6_t3', length=1, delay_cost=1)
	t4_t6_t3 += alt(ADD)

	t4_t6_t3_mem0 = S.Task('t4_t6_t3_mem0', length=1, delay_cost=1)
	t4_t6_t3_mem0 += ADD_mem[0]
	S += 25<t4_t6_t3_mem0
	S += t4_t6_t3_mem0<=t4_t6_t3

	t4_t6_t3_mem1 = S.Task('t4_t6_t3_mem1', length=1, delay_cost=1)
	t4_t6_t3_mem1 += ADD_mem[3]
	S += 15<t4_t6_t3_mem1
	S += t4_t6_t3_mem1<=t4_t6_t3

	t4_t8_t4_in = S.Task('t4_t8_t4_in', length=1, delay_cost=1)
	t4_t8_t4_in += alt(MUL_in)
	t4_t8_t4 = S.Task('t4_t8_t4', length=7, delay_cost=1)
	t4_t8_t4 += alt(MUL)
	S += t4_t8_t4>=t4_t8_t4_in

	t4_t8_t4_mem0 = S.Task('t4_t8_t4_mem0', length=1, delay_cost=1)
	t4_t8_t4_mem0 += ADD_mem[1]
	S += 35<t4_t8_t4_mem0
	S += t4_t8_t4_mem0<=t4_t8_t4

	t4_t8_t4_mem1 = S.Task('t4_t8_t4_mem1', length=1, delay_cost=1)
	t4_t8_t4_mem1 += ADD_mem[2]
	S += 39<t4_t8_t4_mem1
	S += t4_t8_t4_mem1<=t4_t8_t4

	t4_t80 = S.Task('t4_t80', length=1, delay_cost=1)
	t4_t80 += alt(ADD)

	t4_t80_mem0 = S.Task('t4_t80_mem0', length=1, delay_cost=1)
	t4_t80_mem0 += MUL_mem[0]
	S += 11<t4_t80_mem0
	S += t4_t80_mem0<=t4_t80

	t4_t80_mem1 = S.Task('t4_t80_mem1', length=1, delay_cost=1)
	t4_t80_mem1 += MUL_mem[0]
	S += 16<t4_t80_mem1
	S += t4_t80_mem1<=t4_t80

	t4_t8_t5 = S.Task('t4_t8_t5', length=1, delay_cost=1)
	t4_t8_t5 += alt(ADD)

	t4_t8_t5_mem0 = S.Task('t4_t8_t5_mem0', length=1, delay_cost=1)
	t4_t8_t5_mem0 += MUL_mem[0]
	S += 11<t4_t8_t5_mem0
	S += t4_t8_t5_mem0<=t4_t8_t5

	t4_t8_t5_mem1 = S.Task('t4_t8_t5_mem1', length=1, delay_cost=1)
	t4_t8_t5_mem1 += MUL_mem[0]
	S += 16<t4_t8_t5_mem1
	S += t4_t8_t5_mem1<=t4_t8_t5

	t5_t0_t0_in = S.Task('t5_t0_t0_in', length=1, delay_cost=1)
	t5_t0_t0_in += alt(MUL_in)
	t5_t0_t0 = S.Task('t5_t0_t0', length=7, delay_cost=1)
	t5_t0_t0 += alt(MUL)
	S += t5_t0_t0>=t5_t0_t0_in

	t5_t0_t0_mem0 = S.Task('t5_t0_t0_mem0', length=1, delay_cost=1)
	t5_t0_t0_mem0 += INPUT_mem_r
	S += t5_t0_t0_mem0<=t5_t0_t0

	t5_t0_t0_mem1 = S.Task('t5_t0_t0_mem1', length=1, delay_cost=1)
	t5_t0_t0_mem1 += ADD_mem[2]
	S += 42<t5_t0_t0_mem1
	S += t5_t0_t0_mem1<=t5_t0_t0

	t5_t0_t1_in = S.Task('t5_t0_t1_in', length=1, delay_cost=1)
	t5_t0_t1_in += alt(MUL_in)
	t5_t0_t1 = S.Task('t5_t0_t1', length=7, delay_cost=1)
	t5_t0_t1 += alt(MUL)
	S += t5_t0_t1>=t5_t0_t1_in

	t5_t0_t1_mem0 = S.Task('t5_t0_t1_mem0', length=1, delay_cost=1)
	t5_t0_t1_mem0 += INPUT_mem_r
	S += t5_t0_t1_mem0<=t5_t0_t1

	t5_t0_t1_mem1 = S.Task('t5_t0_t1_mem1', length=1, delay_cost=1)
	t5_t0_t1_mem1 += ADD_mem[0]
	S += 37<t5_t0_t1_mem1
	S += t5_t0_t1_mem1<=t5_t0_t1

	t5_t0_t3 = S.Task('t5_t0_t3', length=1, delay_cost=1)
	t5_t0_t3 += alt(ADD)

	t5_t0_t3_mem0 = S.Task('t5_t0_t3_mem0', length=1, delay_cost=1)
	t5_t0_t3_mem0 += ADD_mem[2]
	S += 42<t5_t0_t3_mem0
	S += t5_t0_t3_mem0<=t5_t0_t3

	t5_t0_t3_mem1 = S.Task('t5_t0_t3_mem1', length=1, delay_cost=1)
	t5_t0_t3_mem1 += ADD_mem[0]
	S += 37<t5_t0_t3_mem1
	S += t5_t0_t3_mem1<=t5_t0_t3

	t5_t1_t0_in = S.Task('t5_t1_t0_in', length=1, delay_cost=1)
	t5_t1_t0_in += alt(MUL_in)
	t5_t1_t0 = S.Task('t5_t1_t0', length=7, delay_cost=1)
	t5_t1_t0 += alt(MUL)
	S += t5_t1_t0>=t5_t1_t0_in

	t5_t1_t0_mem0 = S.Task('t5_t1_t0_mem0', length=1, delay_cost=1)
	t5_t1_t0_mem0 += ADD_mem[0]
	S += 38<t5_t1_t0_mem0
	S += t5_t1_t0_mem0<=t5_t1_t0

	t5_t1_t0_mem1 = S.Task('t5_t1_t0_mem1', length=1, delay_cost=1)
	t5_t1_t0_mem1 += ADD_mem[0]
	S += 41<t5_t1_t0_mem1
	S += t5_t1_t0_mem1<=t5_t1_t0

	t5_t1_t1_in = S.Task('t5_t1_t1_in', length=1, delay_cost=1)
	t5_t1_t1_in += alt(MUL_in)
	t5_t1_t1 = S.Task('t5_t1_t1', length=7, delay_cost=1)
	t5_t1_t1 += alt(MUL)
	S += t5_t1_t1>=t5_t1_t1_in

	t5_t1_t1_mem0 = S.Task('t5_t1_t1_mem0', length=1, delay_cost=1)
	t5_t1_t1_mem0 += ADD_mem[0]
	S += 40<t5_t1_t1_mem0
	S += t5_t1_t1_mem0<=t5_t1_t1

	t5_t1_t1_mem1 = S.Task('t5_t1_t1_mem1', length=1, delay_cost=1)
	t5_t1_t1_mem1 += ADD_mem[1]
	S += 31<t5_t1_t1_mem1
	S += t5_t1_t1_mem1<=t5_t1_t1

	t5_t1_t2 = S.Task('t5_t1_t2', length=1, delay_cost=1)
	t5_t1_t2 += alt(ADD)

	t5_t1_t2_mem0 = S.Task('t5_t1_t2_mem0', length=1, delay_cost=1)
	t5_t1_t2_mem0 += ADD_mem[0]
	S += 38<t5_t1_t2_mem0
	S += t5_t1_t2_mem0<=t5_t1_t2

	t5_t1_t2_mem1 = S.Task('t5_t1_t2_mem1', length=1, delay_cost=1)
	t5_t1_t2_mem1 += ADD_mem[0]
	S += 40<t5_t1_t2_mem1
	S += t5_t1_t2_mem1<=t5_t1_t2

	t5_t1_t3 = S.Task('t5_t1_t3', length=1, delay_cost=1)
	t5_t1_t3 += alt(ADD)

	t5_t1_t3_mem0 = S.Task('t5_t1_t3_mem0', length=1, delay_cost=1)
	t5_t1_t3_mem0 += ADD_mem[0]
	S += 41<t5_t1_t3_mem0
	S += t5_t1_t3_mem0<=t5_t1_t3

	t5_t1_t3_mem1 = S.Task('t5_t1_t3_mem1', length=1, delay_cost=1)
	t5_t1_t3_mem1 += ADD_mem[1]
	S += 31<t5_t1_t3_mem1
	S += t5_t1_t3_mem1<=t5_t1_t3

	t5_t2_t0_in = S.Task('t5_t2_t0_in', length=1, delay_cost=1)
	t5_t2_t0_in += alt(MUL_in)
	t5_t2_t0 = S.Task('t5_t2_t0', length=7, delay_cost=1)
	t5_t2_t0 += alt(MUL)
	S += t5_t2_t0>=t5_t2_t0_in

	t5_t2_t0_mem0 = S.Task('t5_t2_t0_mem0', length=1, delay_cost=1)
	t5_t2_t0_mem0 += ADD_mem[0]
	S += 38<t5_t2_t0_mem0
	S += t5_t2_t0_mem0<=t5_t2_t0

	t5_t2_t0_mem1 = S.Task('t5_t2_t0_mem1', length=1, delay_cost=1)
	t5_t2_t0_mem1 += ADD_mem[3]
	S += 32<t5_t2_t0_mem1
	S += t5_t2_t0_mem1<=t5_t2_t0

	t5_t2_t1_in = S.Task('t5_t2_t1_in', length=1, delay_cost=1)
	t5_t2_t1_in += alt(MUL_in)
	t5_t2_t1 = S.Task('t5_t2_t1', length=7, delay_cost=1)
	t5_t2_t1 += alt(MUL)
	S += t5_t2_t1>=t5_t2_t1_in

	t5_t2_t1_mem0 = S.Task('t5_t2_t1_mem0', length=1, delay_cost=1)
	t5_t2_t1_mem0 += ADD_mem[0]
	S += 40<t5_t2_t1_mem0
	S += t5_t2_t1_mem0<=t5_t2_t1

	t5_t2_t1_mem1 = S.Task('t5_t2_t1_mem1', length=1, delay_cost=1)
	t5_t2_t1_mem1 += ADD_mem[1]
	S += 33<t5_t2_t1_mem1
	S += t5_t2_t1_mem1<=t5_t2_t1

	t5_t2_t2 = S.Task('t5_t2_t2', length=1, delay_cost=1)
	t5_t2_t2 += alt(ADD)

	t5_t2_t2_mem0 = S.Task('t5_t2_t2_mem0', length=1, delay_cost=1)
	t5_t2_t2_mem0 += ADD_mem[0]
	S += 38<t5_t2_t2_mem0
	S += t5_t2_t2_mem0<=t5_t2_t2

	t5_t2_t2_mem1 = S.Task('t5_t2_t2_mem1', length=1, delay_cost=1)
	t5_t2_t2_mem1 += ADD_mem[0]
	S += 40<t5_t2_t2_mem1
	S += t5_t2_t2_mem1<=t5_t2_t2

	t5_t2_t3 = S.Task('t5_t2_t3', length=1, delay_cost=1)
	t5_t2_t3 += alt(ADD)

	t5_t2_t3_mem0 = S.Task('t5_t2_t3_mem0', length=1, delay_cost=1)
	t5_t2_t3_mem0 += ADD_mem[3]
	S += 32<t5_t2_t3_mem0
	S += t5_t2_t3_mem0<=t5_t2_t3

	t5_t2_t3_mem1 = S.Task('t5_t2_t3_mem1', length=1, delay_cost=1)
	t5_t2_t3_mem1 += ADD_mem[1]
	S += 33<t5_t2_t3_mem1
	S += t5_t2_t3_mem1<=t5_t2_t3

	t5_t40 = S.Task('t5_t40', length=1, delay_cost=1)
	t5_t40 += alt(ADD)

	t5_t40_mem0 = S.Task('t5_t40_mem0', length=1, delay_cost=1)
	t5_t40_mem0 += INPUT_mem_r
	S += t5_t40_mem0<=t5_t40

	t5_t40_mem1 = S.Task('t5_t40_mem1', length=1, delay_cost=1)
	t5_t40_mem1 += ADD_mem[0]
	S += 38<t5_t40_mem1
	S += t5_t40_mem1<=t5_t40

	t5_t41 = S.Task('t5_t41', length=1, delay_cost=1)
	t5_t41 += alt(ADD)

	t5_t41_mem0 = S.Task('t5_t41_mem0', length=1, delay_cost=1)
	t5_t41_mem0 += INPUT_mem_r
	S += t5_t41_mem0<=t5_t41

	t5_t41_mem1 = S.Task('t5_t41_mem1', length=1, delay_cost=1)
	t5_t41_mem1 += ADD_mem[0]
	S += 40<t5_t41_mem1
	S += t5_t41_mem1<=t5_t41

	t5_t50 = S.Task('t5_t50', length=1, delay_cost=1)
	t5_t50 += alt(ADD)

	t5_t50_mem0 = S.Task('t5_t50_mem0', length=1, delay_cost=1)
	t5_t50_mem0 += ADD_mem[2]
	S += 42<t5_t50_mem0
	S += t5_t50_mem0<=t5_t50

	t5_t50_mem1 = S.Task('t5_t50_mem1', length=1, delay_cost=1)
	t5_t50_mem1 += ADD_mem[0]
	S += 41<t5_t50_mem1
	S += t5_t50_mem1<=t5_t50

	t5_t51 = S.Task('t5_t51', length=1, delay_cost=1)
	t5_t51 += alt(ADD)

	t5_t51_mem0 = S.Task('t5_t51_mem0', length=1, delay_cost=1)
	t5_t51_mem0 += ADD_mem[0]
	S += 37<t5_t51_mem0
	S += t5_t51_mem0<=t5_t51

	t5_t51_mem1 = S.Task('t5_t51_mem1', length=1, delay_cost=1)
	t5_t51_mem1 += ADD_mem[1]
	S += 31<t5_t51_mem1
	S += t5_t51_mem1<=t5_t51

	t5_t8_t0_in = S.Task('t5_t8_t0_in', length=1, delay_cost=1)
	t5_t8_t0_in += alt(MUL_in)
	t5_t8_t0 = S.Task('t5_t8_t0', length=7, delay_cost=1)
	t5_t8_t0 += alt(MUL)
	S += t5_t8_t0>=t5_t8_t0_in

	t5_t8_t0_mem0 = S.Task('t5_t8_t0_mem0', length=1, delay_cost=1)
	t5_t8_t0_mem0 += INPUT_mem_r
	S += t5_t8_t0_mem0<=t5_t8_t0

	t5_t8_t0_mem1 = S.Task('t5_t8_t0_mem1', length=1, delay_cost=1)
	t5_t8_t0_mem1 += ADD_mem[3]
	S += 32<t5_t8_t0_mem1
	S += t5_t8_t0_mem1<=t5_t8_t0

	t5_t8_t1_in = S.Task('t5_t8_t1_in', length=1, delay_cost=1)
	t5_t8_t1_in += alt(MUL_in)
	t5_t8_t1 = S.Task('t5_t8_t1', length=7, delay_cost=1)
	t5_t8_t1 += alt(MUL)
	S += t5_t8_t1>=t5_t8_t1_in

	t5_t8_t1_mem0 = S.Task('t5_t8_t1_mem0', length=1, delay_cost=1)
	t5_t8_t1_mem0 += INPUT_mem_r
	S += t5_t8_t1_mem0<=t5_t8_t1

	t5_t8_t1_mem1 = S.Task('t5_t8_t1_mem1', length=1, delay_cost=1)
	t5_t8_t1_mem1 += ADD_mem[1]
	S += 33<t5_t8_t1_mem1
	S += t5_t8_t1_mem1<=t5_t8_t1

	t5_t8_t3 = S.Task('t5_t8_t3', length=1, delay_cost=1)
	t5_t8_t3 += alt(ADD)

	t5_t8_t3_mem0 = S.Task('t5_t8_t3_mem0', length=1, delay_cost=1)
	t5_t8_t3_mem0 += ADD_mem[3]
	S += 32<t5_t8_t3_mem0
	S += t5_t8_t3_mem0<=t5_t8_t3

	t5_t8_t3_mem1 = S.Task('t5_t8_t3_mem1', length=1, delay_cost=1)
	t5_t8_t3_mem1 += ADD_mem[1]
	S += 33<t5_t8_t3_mem1
	S += t5_t8_t3_mem1<=t5_t8_t3

	solvers.mip.solve(S,msg=1,kind='CPLEX',ratio_gap=1.01)

	solution = [['hoge']*len(S.solution()[1]) for i in range(len(S.solution()))]
	for i in range(len(S.solution())):
		for j in range(len(S.solution()[i])):
			solution[i][j]=str(S.solution()[i][j])
	print(solution)

	cycles = int(solution[-1][3])

	pic_file_name = "SPARSE_M_mul1_add4/SPARSE_M_mul1_add4_2.png"
	if(S.solution() != []):
		plotters.matplotlib.plot(S,img_filename=pic_file_name, vertical_text=True, fig_size=(cycles*0.25+3, 5), show_task_labels=False)

	return solution
